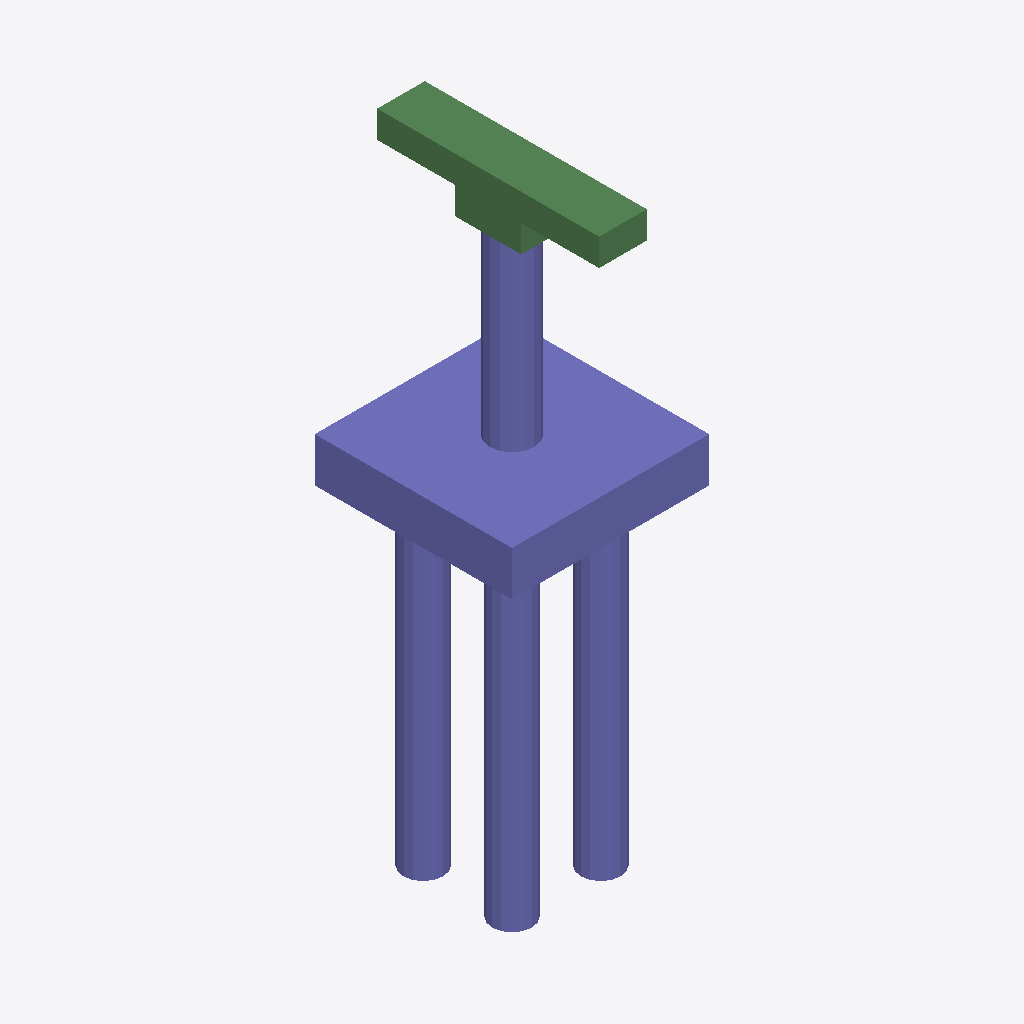
Isometric view of an IFC building model (IFC-SPF (STEP), schema IFC2X3, length unit metre), seen from the south-west, elements coloured by IFC class: 29 columns (violet), 6 beams (green).
Extent 6.0 m × 6.8 m × 18.6 m (x, y, z). Storeys (1): floor#1 at 0.00 m. Elements (48): 42 IfcColumn, 6 IfcBeam.

HEADER;
FILE_DESCRIPTION(('model build from MIDAS'),'2;1');
FILE_NAME('','2026-06-12T13:37:02',(),(),'','','');
FILE_SCHEMA(('IFC2X3'));
ENDSEC;
DATA;
#7=IFCPROJECT('3bM6Ksffj3bRMkdE4AAQre',#1,'D_30_2L_NF_S_Sub',$,$,'D_30_2L_NF_S_Sub',$,(),#8);
#10=IFCSITE('0H_YWcvTr2W8sIay30cExU',#1,'The site',$,$,#11,#16,$,.ELEMENT.,$,$,$,$,$);
#24=IFCBUILDING('3JYYf2nX1BKO2f_J0DSb_9',#1,'The building',$,$,#25,#30,$,.ELEMENT.,$,$,$);
#38=IFCBUILDINGSTOREY('1oPxpZVS92hQb3FBFSKf0m',#1,'floor#1',$,$,#39,#44,$,.ELEMENT.,-18.6);
#1573=IFCCOLUMN('1WttSc46n1mwYBjxgfQnOX',#1,'Column#61',$,$,#1574,#1579,$);
#53=IFCCOLUMN('3vISncV2n0p9JiMnn5TnUL',#1,'Column#9',$,$,#54,#59,$);
#1531=IFCBEAM('0P00C6w$9FDQ02l9jmlZea',#1,'Beam#57',$,$,#1532,#1537,$);
#1489=IFCBEAM('1wQTzFFF966gY8qaTt7E6z',#1,'Beam#54',$,$,#1490,#1495,$);
#1468=IFCBEAM('3TUDSuAxT27RHqwBYuCgGC',#1,'Beam#53',$,$,#1469,#1474,$);
#1447=IFCBEAM('1inZrhOm1Fve4itxBi6PHz',#1,'Beam#52',$,$,#1448,#1453,$);
#1552=IFCBEAM('2iF_ua8XXAwfLK$yoaD7XM',#1,'Beam#59',$,$,#1553,#1558,$);
#665=IFCCOLUMN('0tV6318Nv3cPazDIDaJ3CW',#1,'Column#28',$,$,#666,#671,$);
#733=IFCCOLUMN('3zNIFlF_nAsQ8sobHeEAoh',#1,'Column#30',$,$,#734,#739,$);
#1107=IFCCOLUMN('1nszq3Qrf0ZOGYMNSudqF8',#1,'Column#41',$,$,#1108,#1113,$);
#1345=IFCCOLUMN('3eVsqcZ_TChhBfBBksgolc',#1,'Column#48',$,$,#1346,#1351,$);
#1413=IFCCOLUMN('0T09vHNNzCaQv1aH_aR$UG',#1,'Column#50',$,$,#1414,#1419,$);
#937=IFCCOLUMN('22wlbxn$v8b8t4ibJ4m1yf',#1,'Column#36',$,$,#938,#943,$);
#1005=IFCCOLUMN('03qTy4LADBz8okGA4WbZ_r',#1,'Column#38',$,$,#1006,#1011,$);
#427=IFCCOLUMN('2vDvVHWVvC29svDJEzBH4W',#1,'Column#21',$,$,#428,#433,$);
#563=IFCCOLUMN('30aCMRQpzDMOC3AYSWIEpZ',#1,'Column#25',$,$,#564,#569,$);
#699=IFCCOLUMN('0uGO$rwDj8T9w3rJFIqr7p',#1,'Column#29',$,$,#700,#705,$);
#801=IFCCOLUMN('0vFcCwgpjD3w3HlQC2zZZn',#1,'Column#32',$,$,#802,#807,$);
#869=IFCCOLUMN('0JM9xuL2zBpB7dwzEXGmMB',#1,'Column#34',$,$,#870,#875,$);
#393=IFCCOLUMN('3tuL1xaznBgQQyuIZcbkKu',#1,'Column#20',$,$,#394,#399,$);
#461=IFCCOLUMN('1kyEK07bj2awC6Cidpwj9q',#1,'Column#22',$,$,#462,#467,$);
#597=IFCCOLUMN('20TG4o2VfCC8K80T44Uo0l',#1,'Column#26',$,$,#598,#603,$);
#529=IFCCOLUMN('3XEDZfLEb6ePtebjCMPsiz',#1,'Column#24',$,$,#530,#535,$);
#1073=IFCCOLUMN('0i3BMwwAL29gwvG0t_5G$Y',#1,'Column#40',$,$,#1074,#1079,$);
#1141=IFCCOLUMN('3XXUviEnrCP8ix7o$1IGZF',#1,'Column#42',$,$,#1142,#1147,$);
#1209=IFCCOLUMN('1UVsXMm0r8fhH$yvDpYl7k',#1,'Column#44',$,$,#1210,#1215,$);
#1277=IFCCOLUMN('269tRSQ_X5reFZ2Oqak8Sz',#1,'Column#46',$,$,#1278,#1283,$);
#835=IFCCOLUMN('37NigFhGT7QhZ7LbnXxiPo',#1,'Column#33',$,$,#836,#841,$);
#971=IFCCOLUMN('1fvtdHS6rEI9QA1$oLttBj',#1,'Column#37',$,$,#972,#977,$);
#1243=IFCCOLUMN('0K2TL8d$98HBc29OOv9VpC',#1,'Column#45',$,$,#1244,#1249,$);
#1379=IFCCOLUMN('3hHxf3Umv8GPpg8ecLNWE5',#1,'Column#49',$,$,#1380,#1385,$);
#291=IFCCOLUMN('2ZTTzY9F19Y95GAQehQ$MD',#1,'Column#17',$,$,#292,#297,$);
#257=IFCCOLUMN('1XczOONvH1ZR6gCMqbeIL3',#1,'Column#16',$,$,#258,#263,$);
#325=IFCCOLUMN('2D6EjvDf98$PlA_jDui4pB',#1,'Column#18',$,$,#326,#331,$);
#1510=IFCBEAM('0irDypvsD9TR6CRPvtUM3n',#1,'Beam#56',$,$,#1511,#1516,$);
ENDSEC;
